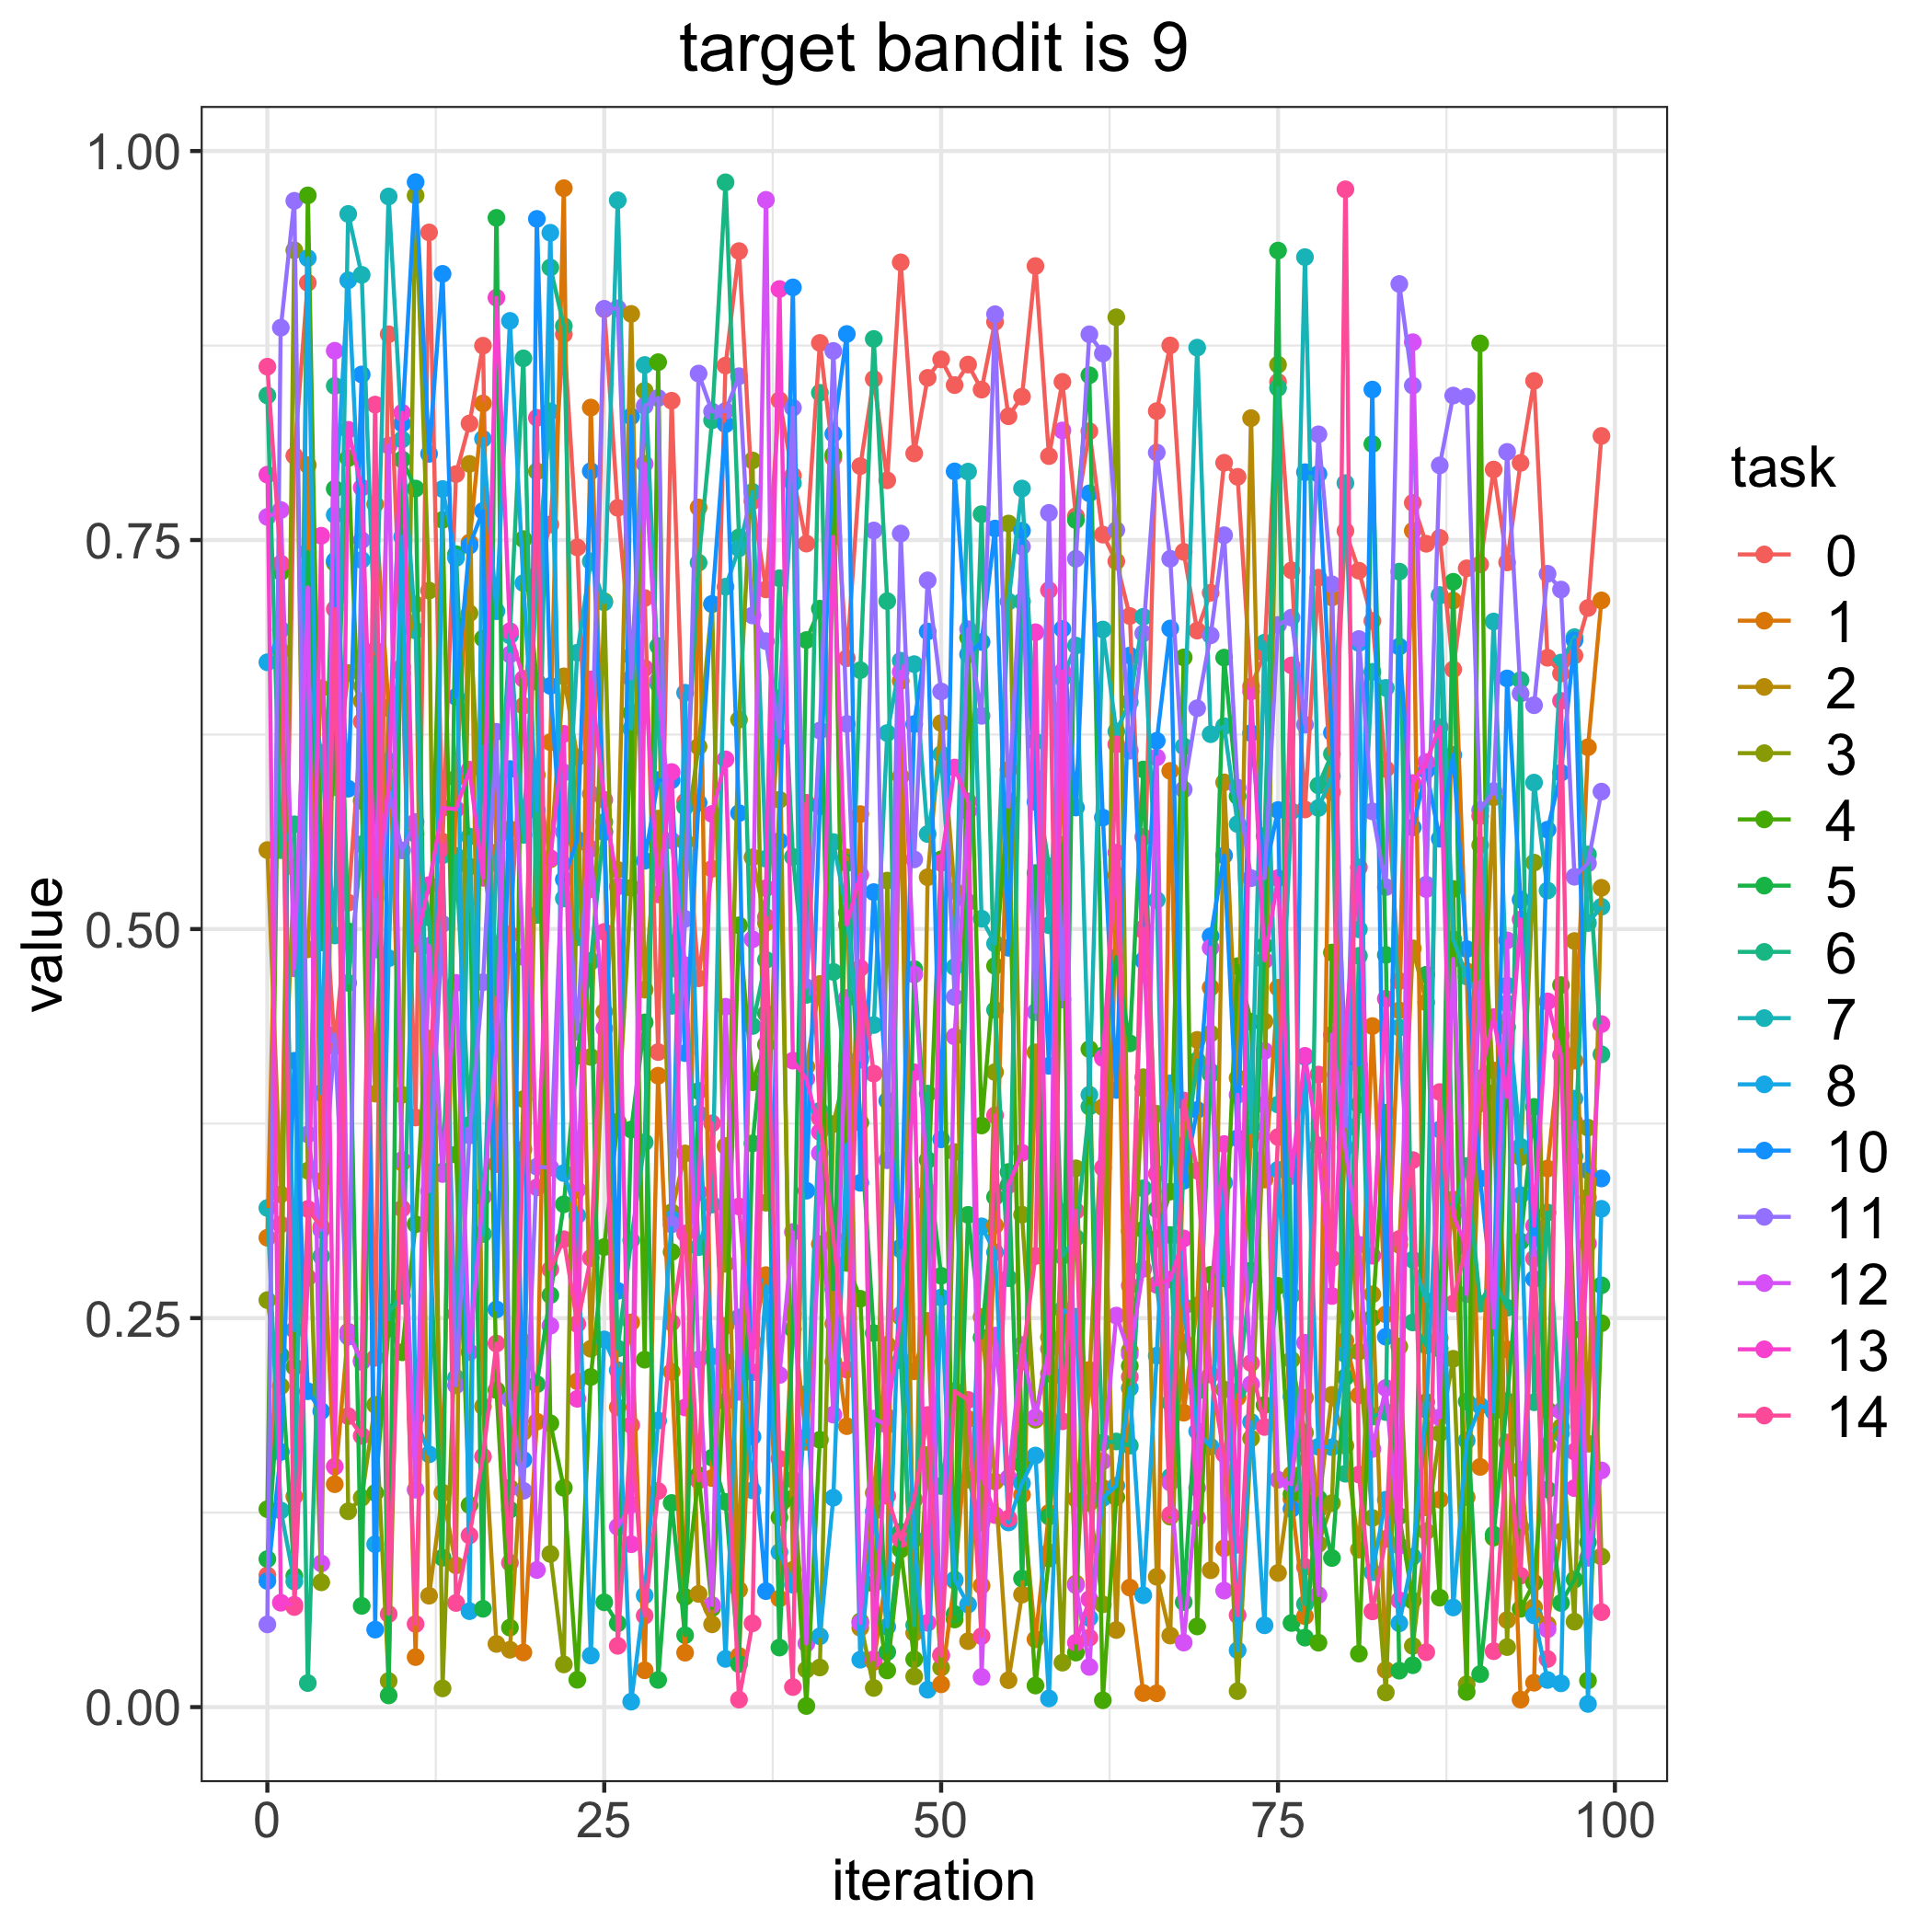

Data behind this chart, as committed beside it:
, 0, 1, 2, 3, 4, 5, 6, 7, 8, 10, 11, 12, 13, 14
0, 0.08467, 0.3016, 0.5508, 0.2616, 0.1272, 0.09515, 0.8429, 0.3208, 0.6714, 0.08107, 0.05314, 0.7648, 0.792, 0.8614
1, 0.3101, 0.6786, 0.3295, 0.2062, 0.7294, 0.226, 0.5507, 0.1263, 0.6924, 0.164, 0.8865, 0.7693, 0.06709, 0.7349
2, 0.8042, 0.1354, 0.5396, 0.9362, 0.2187, 0.08419, 0.5673, 0.08071, 0.2424, 0.4154, 0.968, 0.4748, 0.06575, 0.06431
3, 0.9153, 0.7981, 0.487, 0.3447, 0.9715, 0.7424, 0.01545, 0.6605, 0.9312, 0.203, 0.368, 0.7196, 0.276, 0.3201
4, 0.556, 0.3381, 0.6548, 0.08019, 0.5209, 0.4914, 0.2898, 0.6132, 0.3946, 0.1902, 0.3066, 0.09234, 0.7528, 0.3086
5, 0.4246, 0.1432, 0.5911, 0.7353, 0.6056, 0.7829, 0.849, 0.4959, 0.7662, 0.7366, 0.4321, 0.8716, 0.1546, 0.7056
6, 0.517, 0.2413, 0.6645, 0.1259, 0.8027, 0.4986, 0.4654, 0.9596, 0.9169, 0.5902, 0.2381, 0.2409, 0.8208, 0.187
7, 0.6333, 0.2228, 0.6466, 0.1345, 0.5824, 0.06505, 0.5545, 0.9204, 0.7372, 0.8564, 0.7499, 0.2219, 0.7837, 0.1743
8, 0.2245, 0.7731, 0.3943, 0.1943, 0.1377, 0.6586, 0.6746, 0.6792, 0.1046, 0.04979, 0.4868, 0.519, 0.5207, 0.8371
9, 0.8823, 0.6418, 0.6423, 0.01678, 0.2432, 0.007515, 0.2537, 0.9708, 0.4813, 0.608, 0.5887, 0.8108, 0.593, 0.05981
10, 0.6684, 0.3499, 0.6645, 0.3935, 0.228, 0.8018, 0.2644, 0.8146, 0.7521, 0.8249, 0.5505, 0.3516, 0.8318, 0.3204
11, 0.3789, 0.03214, 0.7086, 0.9714, 0.3103, 0.7831, 0.561, 0.6919, 0.1858, 0.98, 0.5688, 0.1397, 0.4906, 0.05341
12, 0.9477, 0.4296, 0.07157, 0.7175, 0.4668, 0.3113, 0.5074, 0.3726, 0.1624, 0.8054, 0.3316, 0.4893, 0.5283, 0.4008
13, 0.5562, 0.1375, 0.1378, 0.01202, 0.763, 0.09601, 0.3442, 0.5474, 0.7828, 0.9211, 0.5033, 0.3426, 0.5778, 0.5521
14, 0.7924, 0.5969, 0.09108, 0.2527, 0.3551, 0.7409, 0.547, 0.2116, 0.7385, 0.6492, 0.2068, 0.4654, 0.5771, 0.06693
15, 0.8249, 0.7484, 0.7989, 0.703, 0.1298, 0.5401, 0.3742, 0.5594, 0.06165, 0.7464, 0.3674, 0.2281, 0.6024, 0.1103
16, 0.8749, 0.8378, 0.1932, 0.5419, 0.6868, 0.06317, 0.6172, 0.304, 0.8151, 0.7687, 0.4658, 0.328, 0.5329, 0.161
17, 0.3489, 0.5492, 0.0406, 0.4881, 0.2037, 0.9571, 0.458, 0.5422, 0.7043, 0.2556, 0.6268, 0.4234, 0.9057, 0.2337
18, 0.4965, 0.5642, 0.03687, 0.1409, 0.05106, 0.1269, 0.6893, 0.6887, 0.8908, 0.6028, 0.1979, 0.6764, 0.6914, 0.09277
19, 0.6435, 0.03511, 0.1768, 0.3907, 0.7506, 0.2346, 0.8668, 0.5605, 0.7223, 0.1589, 0.139, 0.482, 0.6608, 0.3585
20, 0.7276, 0.1834, 0.599, 0.7941, 0.659, 0.2075, 0.5091, 0.7254, 0.5764, 0.9564, 0.3473, 0.08813, 0.334, 0.8286
21, 0.76, 0.6201, 0.5448, 0.09841, 0.1824, 0.2648, 0.9251, 0.8327, 0.9475, 0.6563, 0.3466, 0.2451, 0.5455, 0.2812
22, 0.8823, 0.9761, 0.6624, 0.02744, 0.1409, 0.3231, 0.8875, 0.5197, 0.3432, 0.5319, 0.5624, 0.6006, 0.6255, 0.3007
23, 0.7453, 0.2094, 0.6103, 0.5557, 0.01756, 0.4186, 0.4948, 0.6776, 0.316, 0.5574, 0.434, 0.3324, 0.1981, 0.2462
24, 0.5256, 0.8351, 0.2303, 0.4178, 0.2121, 0.4796, 0.479, 0.7363, 0.03311, 0.7943, 0.5869, 0.5516, 0.6604, 0.2886
25, 0.8984, 0.5622, 0.4468, 0.7107, 0.2957, 0.06735, 0.5689, 0.71, 0.2363, 0.5625, 0.8986, 0.4361, 0.583, 0.4982
26, 0.7707, 0.1927, 0.538, 0.3742, 0.3762, 0.05382, 0.2305, 0.9684, 0.2165, 0.2675, 0.8989, 0.1158, 0.5273, 0.03939
27, 0.6754, 0.2472, 0.8953, 0.5265, 0.6389, 0.3712, 0.3, 0.6288, 0.00351, 0.8294, 0.6611, 0.13, 0.1047, 0.1812
28, 0.7127, 0.02366, 0.4611, 0.8459, 0.2233, 0.44, 0.363, 0.8625, 0.07175, 0.5439, 0.8362, 0.799, 0.6677, 0.05871
29, 0.421, 0.4058, 0.571, 0.6595, 0.8643, 0.01748, 0.6819, 0.6574, 0.1841, 0.5958, 0.8413, 0.6597, 0.5223, 0.1389
30, 0.8395, 0.2154, 0.318, 0.3177, 0.2925, 0.1312, 0.4745, 0.4507, 0.3136, 0.5956, 0.3102, 0.5569, 0.6009, 0.2471
31, 0.5819, 0.03495, 0.3558, 0.5561, 0.07081, 0.04619, 0.5786, 0.4751, 0.6519, 0.4203, 0.5066, 0.4768, 0.1925, 0.3044
32, 0.4684, 0.7709, 0.07274, 0.6172, 0.1491, 0.3959, 0.7354, 0.2956, 0.3814, 0.5811, 0.857, 0.2234, 0.3308, 0.1456
33, 0.5387, 0.1472, 0.05319, 0.7088, 0.06363, 0.1603, 0.827, 0.323, 0.2253, 0.7089, 0.8326, 0.06557, 0.574, 0.3752
34, 0.8621, 0.245, 0.3606, 0.2849, 0.2219, 0.1319, 0.9799, 0.72, 0.031, 0.8244, 0.833, 0.4501, 0.6091, 0.1963
35, 0.9357, 0.03297, 0.07535, 0.6346, 0.5024, 0.02762, 0.7517, 0.7447, 0.2504, 0.5745, 0.8553, 0.2026, 0.3217, 0.004805
36, 0.775, 0.2351, 0.5461, 0.8011, 0.4016, 0.3622, 0.4377, 0.7809, 0.1393, 0.1738, 0.7015, 0.4934, 0.2152, 0.05385
37, 0.7183, 0.2776, 0.5039, 0.3241, 0.4258, 0.4458, 0.4802, 0.5452, 0.2706, 0.07453, 0.685, 0.9686, 0.5262, 0.5078
38, 0.8398, 0.06977, 0.642, 0.5831, 0.122, 0.03826, 0.7255, 0.6484, 0.09963, 0.5565, 0.6233, 0.2134, 0.9113, 0.1595
39, 0.7914, 0.2526, 0.08825, 0.1462, 0.1341, 0.2429, 0.5464, 0.7865, 0.07863, 0.9124, 0.835, 0.3053, 0.4155, 0.01288
40, 0.7477, 0.1705, 0.4116, 0.02411, 0.0007221, 0.6857, 0.4577, 0.1735, 0.2013, 0.3319, 0.4625, 0.04083, 0.4038, 0.5812
41, 0.8767, 0.2975, 0.4647, 0.02545, 0.1718, 0.7059, 0.8447, 0.3832, 0.04551, 0.5789, 0.6276, 0.356, 0.3696, 0.3786
42, 0.8027, 0.2464, 0.2219, 0.3747, 0.8047, 0.2686, 0.4725, 0.5559, 0.1345, 0.8183, 0.8715, 0.188, 0.752, 0.302
43, 0.6741, 0.1805, 0.5461, 0.412, 0.2855, 0.5424, 0.4072, 0.5106, 0.3615, 0.8824, 0.6318, 0.4557, 0.5027, 0.2169
44, 0.7975, 0.5739, 0.05095, 0.05509, 0.2624, 0.3756, 0.6664, 0.4175, 0.03046, 0.3369, 0.416, 0.05402, 0.535, 0.475
45, 0.8535, 0.02907, 0.1377, 0.01229, 0.07922, 0.2403, 0.8792, 0.4383, 0.1258, 0.5238, 0.7562, 0.1854, 0.03082, 0.4071
46, 0.7884, 0.08883, 0.2329, 0.5311, 0.02354, 0.03537, 0.7108, 0.626, 0.05164, 0.3897, 0.3514, 0.1812, 0.1864, 0.1357
47, 0.9285, 0.6594, 0.5981, 0.2508, 0.1013, 0.1127, 0.2229, 0.6725, 0.294, 0.2954, 0.7542, 0.6653, 0.2521, 0.1079
48, 0.8057, 0.2158, 0.04772, 0.01973, 0.03067, 0.4743, 0.05269, 0.6702, 0.108, 0.6317, 0.5448, 0.4708, 0.408, 0.1333
49, 0.8542, 0.2482, 0.5333, 0.162, 0.3292, 0.3516, 0.3943, 0.5611, 0.01117, 0.6912, 0.7241, 0.3317, 0.05417, 0.1877
50, 0.8661, 0.01466, 0.6324, 0.02536, 0.5448, 0.2772, 0.1421, 0.6124, 0.2632, 0.3649, 0.6527, 0.0336, 0.5425, 0.03309
51, 0.8496, 0.08128, 0.5246, 0.3567, 0.05629, 0.05982, 0.1967, 0.4756, 0.08194, 0.7941, 0.4563, 0.431, 0.6038, 0.2032
52, 0.8628, 0.1851, 0.04236, 0.1462, 0.6874, 0.3163, 0.5173, 0.794, 0.06594, 0.6765, 0.6927, 0.5757, 0.582, 0.1974
53, 0.8467, 0.07807, 0.2507, 0.1185, 0.3738, 0.2375, 0.7666, 0.5067, 0.309, 0.6845, 0.637, 0.01939, 0.1494, 0.04558
54, 0.8902, 0.3095, 0.145, 0.4081, 0.4763, 0.3278, 0.448, 0.4906, 0.2923, 0.7574, 0.8951, 0.2388, 0.1234, 0.3803
55, 0.8295, 0.6024, 0.0173, 0.7606, 0.5823, 0.3439, 0.2756, 0.7104, 0.1187, 0.488, 0.5785, 0.1472, 0.3355, 0.1212
56, 0.8422, 0.1364, 0.07231, 0.3165, 0.1559, 0.08261, 0.7106, 0.7831, 0.1438, 0.756, 0.7458, 0.2327, 0.3562, 0.222
57, 0.9261, 0.04357, 0.4208, 0.1847, 0.01386, 0.536, 0.5968, 0.6204, 0.1617, 0.5817, 0.4466, 0.1862, 0.6907, 0.2899
58, 0.8039, 0.1248, 0.09957, 0.2378, 0.09548, 0.1225, 0.5403, 0.5025, 0.005541, 0.4121, 0.7675, 0.2301, 0.2143, 0.7178
59, 0.8517, 0.6418, 0.3183, 0.02857, 0.554, 0.2125, 0.2898, 0.6611, 0.2554, 0.6929, 0.4547, 0.8204, 0.6655, 0.1837
... 40 more rows
